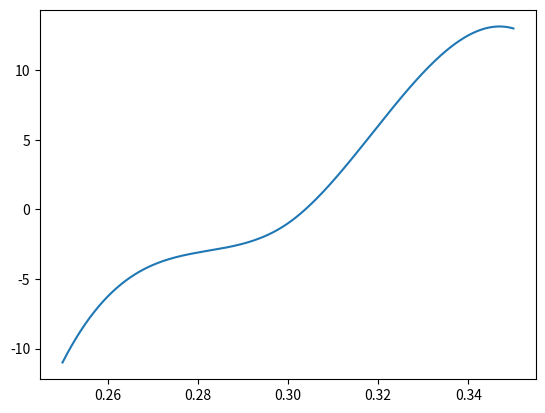

Write the Python code that produced this figure.
import numpy as np
import matplotlib.pyplot as plt
from scipy.interpolate import make_interp_spline, BSpline

x = np.array([0.25, 0.27, 0.30, 0.32, 0.35])
y = np.array([-11, -4, -1, 6, 13])

xnew = np.linspace(x.min(), x.max(), 300)
spl = make_interp_spline(x, y, k=3)
y_smooth = spl(xnew)

plt.plot(xnew, y_smooth)
plt.show()